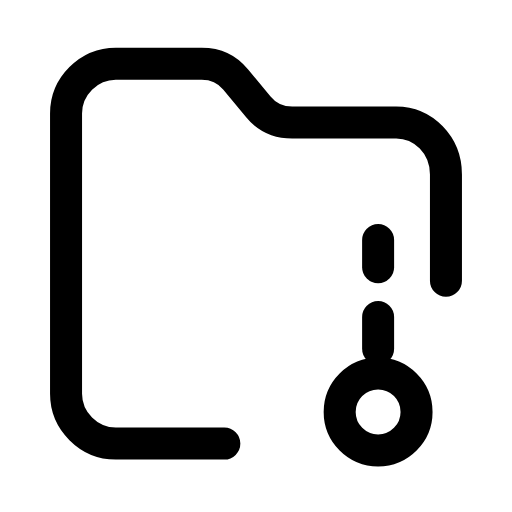
t = 0.00 s
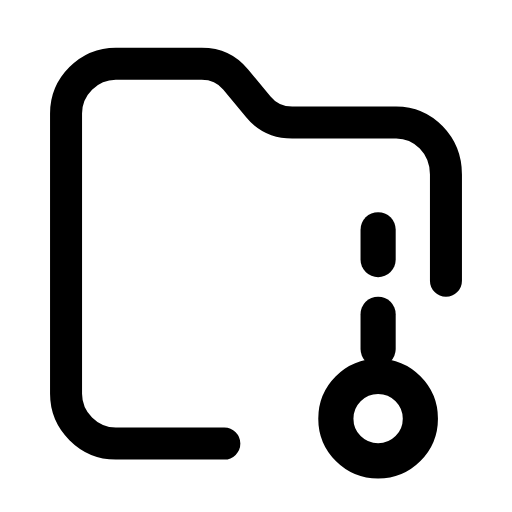
t = 0.26 s
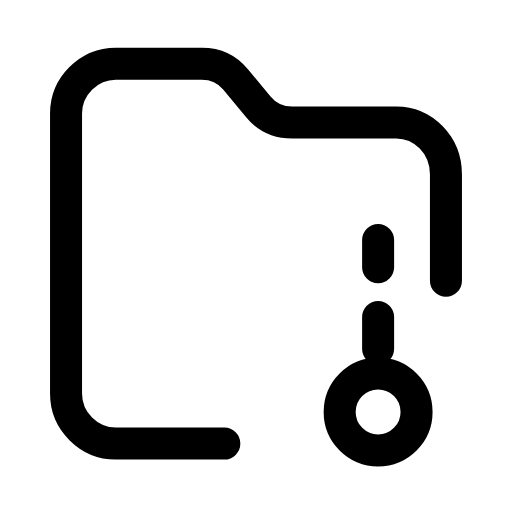
t = 0.53 s
t = 0.78 s: frame unchanged from t = 0.00 s, image omitted
t = 1.06 s: frame unchanged from t = 0.00 s, image omitted
t = 1.33 s: frame unchanged from t = 0.00 s, image omitted

The animated SVG that drew these frames (rendered in a browser with its animation timeline set to each time). Animation: 1 SMIL element (animateTransform=1); one cycle of 1.60 s, repeats indefinitely.

<svg xmlns="http://www.w3.org/2000/svg" width="24" height="24" viewBox="0 0 24 24" fill="none"><g transform="translate(-0.72 -1.254) scale(1.06)"><path stroke="currentColor" stroke-width="1.415" stroke-linecap="round" stroke-linejoin="round" fill="none" d="M10.6 20.8L5.8 20.8C4.6 20.8 3.6 19.8 3.6 18.6L3.6 6.2C3.6 5 4.6 4 5.8 4L9.6 4C10.2 4 10.7 4.2 11.1 4.7L12.1 5.9C12.5 6.4 13 6.6 13.6 6.6L18.2 6.6C19.4 6.6 20.4 7.6 20.4 8.9L20.4 13.6"></path><g transform="translate(17.4 16.4)"><g><animateTransform attributeName="transform" type="scale" values="1;1;1.12;1;1;1;1;1.12;1;1;1" keyTimes="0;0.135;0.2475;0.36;0.45;0.6;0.66;0.735;0.81;0.9;1" dur="1.6s" repeatCount="indefinite" calcMode="spline" keySplines="0.16 1 0.3 1;0.16 1 0.3 1;0.16 1 0.3 1;0.16 1 0.3 1;0.16 1 0.3 1;0.16 1 0.3 1;0.16 1 0.3 1;0.16 1 0.3 1;0.16 1 0.3 1;0.16 1 0.3 1"/><g transform="translate(-17.4 -16.4)"><g><line stroke="currentColor" stroke-width="1.415" stroke-linecap="round" stroke-linejoin="round" fill="none" x1="17.4" y1="11.8" x2="17.4" y2="13"></line><line stroke="currentColor" stroke-width="1.415" stroke-linecap="round" stroke-linejoin="round" fill="none" x1="17.4" y1="15.2" x2="17.4" y2="16.6"></line><circle stroke="currentColor" stroke-width="1.415" stroke-linecap="round" stroke-linejoin="round" fill="none" cx="17.4" cy="19.4" r="1.7"></circle></g></g></g></g></g></svg>
